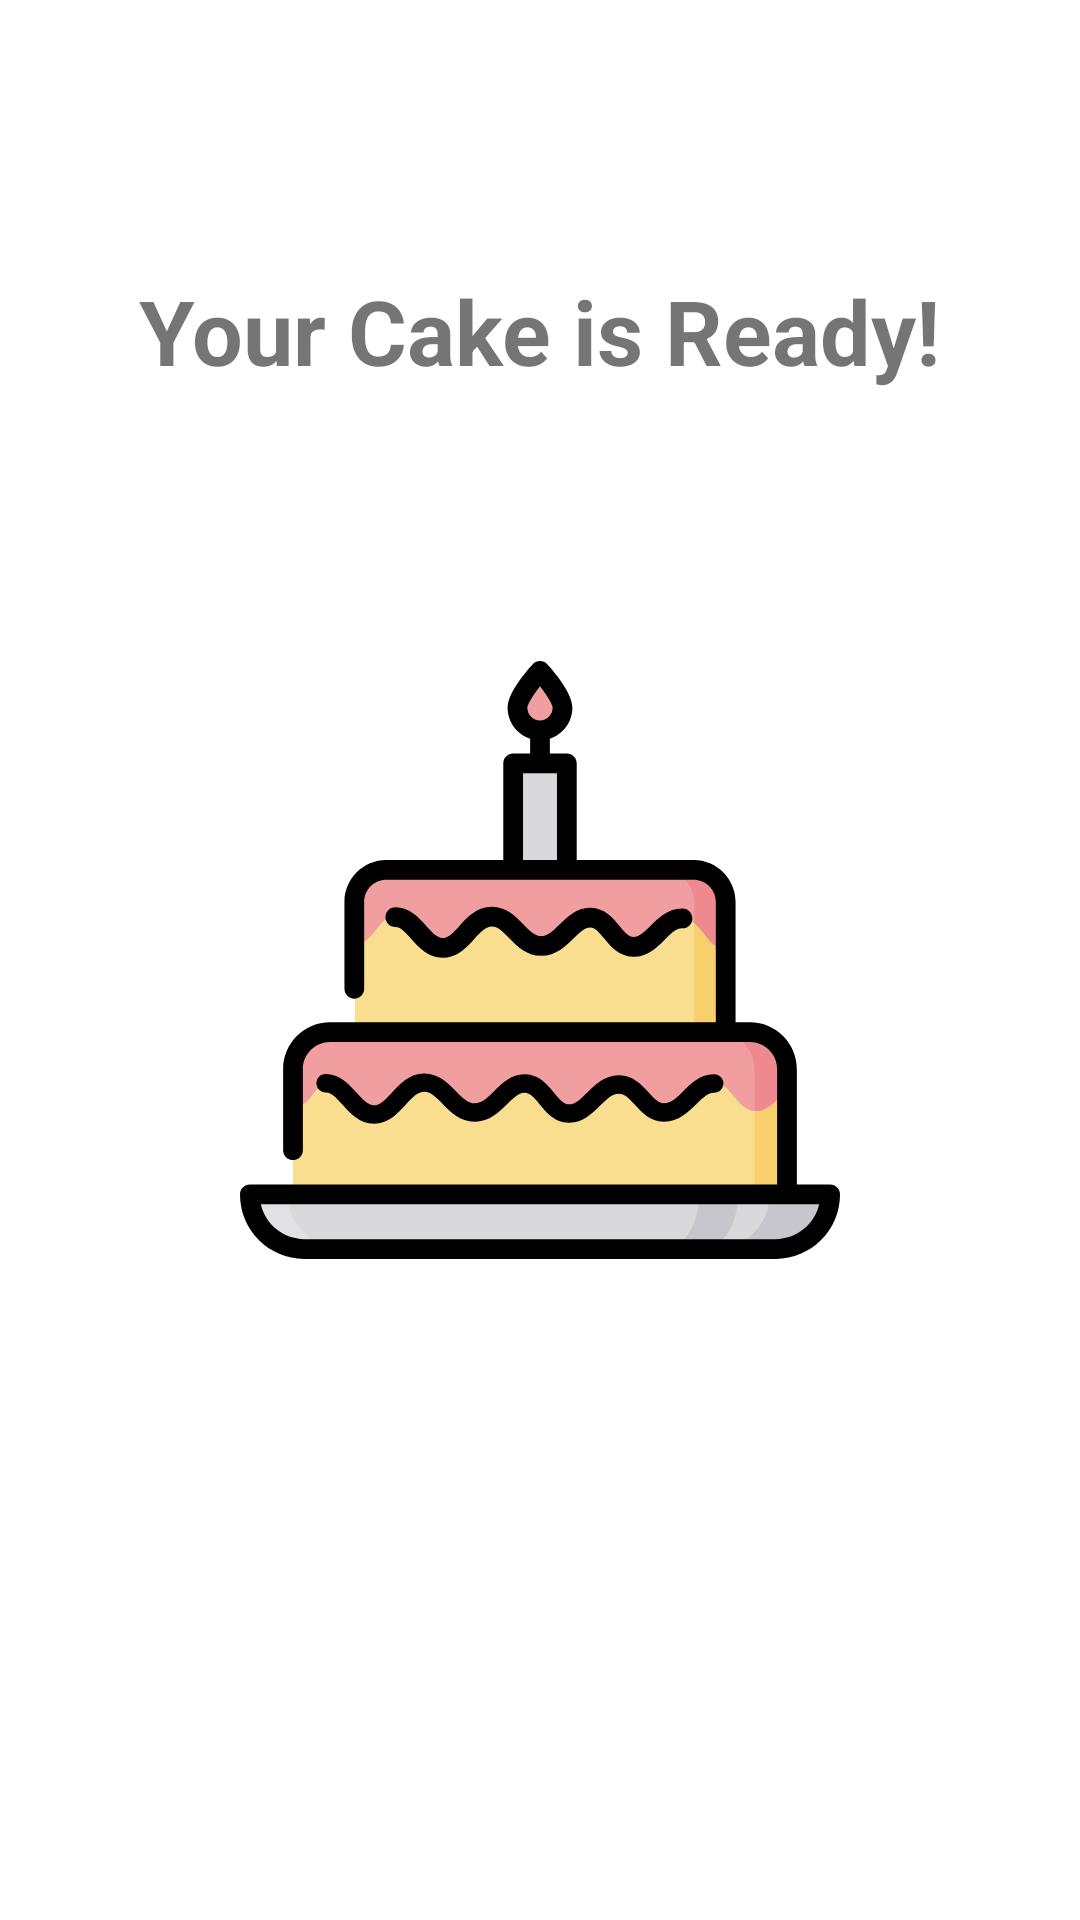

Here is an Android app screen rendered from its layout file. Give the layout XML and the strings, colors and styles it references.
<!-- AndroidManifest.xml: application theme Theme.NotificationBouns -->
<!-- res/layout/activity_cake.xml -->
<?xml version="1.0" encoding="utf-8"?>
<androidx.constraintlayout.widget.ConstraintLayout xmlns:android="http://schemas.android.com/apk/res/android"
    xmlns:app="http://schemas.android.com/apk/res-auto"
    xmlns:tools="http://schemas.android.com/tools"
    android:layout_width="match_parent"
    android:layout_height="match_parent"
    tools:context=".CakeActivity">

    <TextView
        android:id="@+id/textView"
        android:layout_width="wrap_content"
        android:layout_height="wrap_content"
        android:text="Your Cake is Ready!"
        android:textSize="30sp"
        android:textStyle="bold"
        app:layout_constraintBottom_toTopOf="@+id/imageView"
        app:layout_constraintEnd_toEndOf="parent"
        app:layout_constraintStart_toStartOf="parent"
        app:layout_constraintTop_toTopOf="parent" />

    <ImageView
        android:id="@+id/imageView"
        android:layout_width="200dp"
        android:layout_height="200dp"
        app:layout_constraintBottom_toBottomOf="parent"
        app:layout_constraintEnd_toEndOf="parent"
        app:layout_constraintStart_toStartOf="parent"
        app:layout_constraintTop_toTopOf="parent"
        app:srcCompat="@drawable/ic_cake" />
</androidx.constraintlayout.widget.ConstraintLayout>
<!-- resources referenced by this layout -->
<resources>
  <!-- drawable ic_cake: vector/xml drawable (drawable, 8571 chars, omitted) -->
  <style name="Theme.NotificationBouns" parent="Theme.MaterialComponents.DayNight.DarkActionBar">
          
          <item name="colorPrimary">@color/purple_500</item>
          <item name="colorPrimaryVariant">@color/purple_700</item>
          <item name="colorOnPrimary">@color/white</item>
          
          <item name="colorSecondary">@color/teal_200</item>
          <item name="colorSecondaryVariant">@color/teal_700</item>
          <item name="colorOnSecondary">@color/black</item>
          
          <item name="android:statusBarColor" tools:targetApi="l">?attr/colorPrimaryVariant</item>
          
      </style>
  <!-- not gathered from this repository: default colours our renderer supplied (Android Studio template values) -->
  <color name="purple_500">#FF6200EE</color>
  <color name="purple_700">#FF3700B3</color>
  <color name="teal_200">#FF03DAC5</color>
  <color name="teal_700">#FF018786</color>
  <color name="black">#FF000000</color>
  <color name="white">#FFFFFFFF</color>
</resources>
